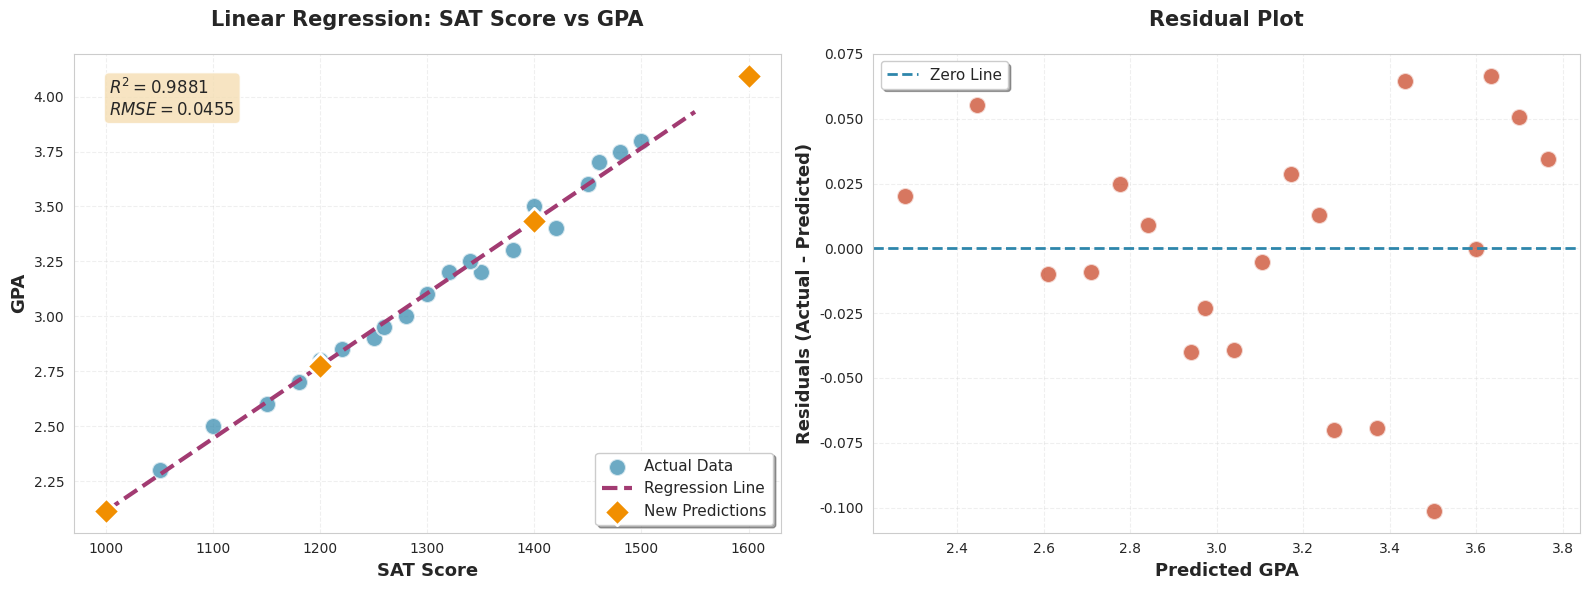

The script that saved this image:
import numpy as np
import matplotlib.pyplot as plt
import seaborn as sns

# Set seaborn style for better-looking plots
sns.set_style("whitegrid")
sns.set_palette("husl")

# Sample dataset: SAT scores and corresponding GPAs
# SAT scores (out of 1600)
sat_scores = np.array([1200, 1350, 1100, 1450, 1250, 1500, 1050, 1400, 1300, 1150,
                       1380, 1280, 1420, 1180, 1320, 1460, 1220, 1340, 1480, 1260])

# GPA (out of 4.0)
gpa = np.array([2.8, 3.2, 2.5, 3.6, 2.9, 3.8, 2.3, 3.5, 3.1, 2.6,
                3.3, 3.0, 3.4, 2.7, 3.2, 3.7, 2.85, 3.25, 3.75, 2.95])

# Step 1: Calculate the mean of SAT scores and GPA
mean_sat = np.mean(sat_scores)
mean_gpa = np.mean(gpa)

print("=" * 50)
print("LINEAR REGRESSION FROM SCRATCH")
print("=" * 50)
print(f"\nDataset Statistics:")
print(f"Number of samples: {len(sat_scores)}")
print(f"Mean SAT Score: {mean_sat:.2f}")
print(f"Mean GPA: {mean_gpa:.2f}")

# Step 2: Calculate the slope (m) and intercept (b)
# Formula for slope: m = Σ((x - x_mean) * (y - y_mean)) / Σ((x - x_mean)^2)
# Formula for intercept: b = y_mean - m * x_mean

numerator = np.sum((sat_scores - mean_sat) * (gpa - mean_gpa))
denominator = np.sum((sat_scores - mean_sat) ** 2)

slope = numerator / denominator
intercept = mean_gpa - slope * mean_sat

print(f"\nModel Parameters:")
print(f"Slope (m): {slope:.6f}")
print(f"Intercept (b): {intercept:.6f}")
print(f"\nRegression Equation: GPA = {slope:.6f} * SAT + {intercept:.6f}")

# Step 3: Make predictions on training data
predictions = slope * sat_scores + intercept

# Step 4: Calculate R-squared (coefficient of determination)
ss_total = np.sum((gpa - mean_gpa) ** 2)
ss_residual = np.sum((gpa - predictions) ** 2)
r_squared = 1 - (ss_residual / ss_total)

print(f"\nModel Performance:")
print(f"R-squared: {r_squared:.4f}")

# Step 5: Calculate Mean Squared Error (MSE) and Root Mean Squared Error (RMSE)
mse = np.mean((gpa - predictions) ** 2)
rmse = np.sqrt(mse)

print(f"Mean Squared Error (MSE): {mse:.4f}")
print(f"Root Mean Squared Error (RMSE): {rmse:.4f}")

# Step 6: Make predictions for new SAT scores
print("\n" + "=" * 50)
print("PREDICTIONS FOR NEW SAT SCORES")
print("=" * 50)

new_sat_scores = np.array([1000, 1200, 1400, 1600])
new_predictions = slope * new_sat_scores + intercept

for sat, predicted_gpa in zip(new_sat_scores, new_predictions):
    print(f"SAT Score: {sat} → Predicted GPA: {predicted_gpa:.2f}")

# Step 7: Visualize the results with seaborn
fig, axes = plt.subplots(1, 2, figsize=(16, 6))

# --- Plot 1: Regression Line with Data Points ---
ax1 = axes[0]

# Scatter plot of actual data with seaborn
sns.scatterplot(x=sat_scores, y=gpa, s=150, alpha=0.7,
                color='#2E86AB', edgecolor='white', linewidth=1.5,
                label='Actual Data', ax=ax1)

# Plot the regression line
x_line = np.linspace(sat_scores.min() - 50, sat_scores.max() + 50, 100)
y_line = slope * x_line + intercept
ax1.plot(x_line, y_line, color='#A23B72', linewidth=3,
         label='Regression Line', linestyle='--')

# Mark predictions for new data
sns.scatterplot(x=new_sat_scores, y=new_predictions, s=180,
                color='#F18F01', marker='D', edgecolor='white',
                linewidth=2, label='New Predictions', ax=ax1, zorder=5)

ax1.set_xlabel('SAT Score', fontsize=13, fontweight='bold')
ax1.set_ylabel('GPA', fontsize=13, fontweight='bold')
ax1.set_title('Linear Regression: SAT Score vs GPA',
              fontsize=15, fontweight='bold', pad=20)
ax1.legend(fontsize=11, frameon=True, shadow=True)
ax1.grid(True, alpha=0.3, linestyle='--')

# Add R-squared annotation
textstr = f'$R^2 = {r_squared:.4f}$\n$RMSE = {rmse:.4f}$'
props = dict(boxstyle='round', facecolor='wheat', alpha=0.8)
ax1.text(0.05, 0.95, textstr, transform=ax1.transAxes, fontsize=12,
         verticalalignment='top', bbox=props)

# --- Plot 2: Residual Plot ---
ax2 = axes[1]

# Calculate residuals
residuals = gpa - predictions

# Create residual plot
sns.scatterplot(x=predictions, y=residuals, s=150, alpha=0.7,
                color='#C73E1D', edgecolor='white', linewidth=1.5, ax=ax2)

# Add horizontal line at y=0
ax2.axhline(y=0, color='#2E86AB', linestyle='--', linewidth=2, label='Zero Line')

ax2.set_xlabel('Predicted GPA', fontsize=13, fontweight='bold')
ax2.set_ylabel('Residuals (Actual - Predicted)', fontsize=13, fontweight='bold')
ax2.set_title('Residual Plot', fontsize=15, fontweight='bold', pad=20)
ax2.legend(fontsize=11, frameon=True, shadow=True)
ax2.grid(True, alpha=0.3, linestyle='--')

plt.tight_layout()

# Save the plot
plt.savefig('gpa_prediction.png', dpi=300, bbox_inches='tight')
print("\n" + "=" * 50)
print("Plot saved as 'gpa_prediction.png'")
print("=" * 50)

plt.show()

# Additional seaborn visualization: Joint plot
print("\nCreating additional seaborn joint plot...")
joint_fig = sns.jointplot(x=sat_scores, y=gpa, kind='reg', height=8,
                           color='#2E86AB', scatter_kws={'s': 100, 'alpha': 0.6},
                           line_kws={'color': '#A23B72', 'linewidth': 3})
joint_fig.fig.suptitle('SAT Score vs GPA - Joint Distribution',
                        fontsize=14, fontweight='bold', y=1.02)
joint_fig.savefig('gpa_joint_plot.png', dpi=300, bbox_inches='tight')
print("Joint plot saved as 'gpa_joint_plot.png'")
plt.close()

# Function to predict GPA for any SAT score
def predict_gpa(sat_score):
    """
    Predict GPA based on SAT score using our trained model
    """
    return slope * sat_score + intercept

# Interactive prediction
print("\n" + "=" * 50)
print("INTERACTIVE PREDICTION")
print("=" * 50)
print("\nYou can use the predict_gpa() function to predict GPA for any SAT score.")
print("Example: predict_gpa(1300)")